Run: headless pygame with SDL's dummy video driver; simulated clock (each Clock.tick advances the game by its frame time, no real sleeping); random seed 0; keys injected as events and as key.get_pressed() state; no mouse input.
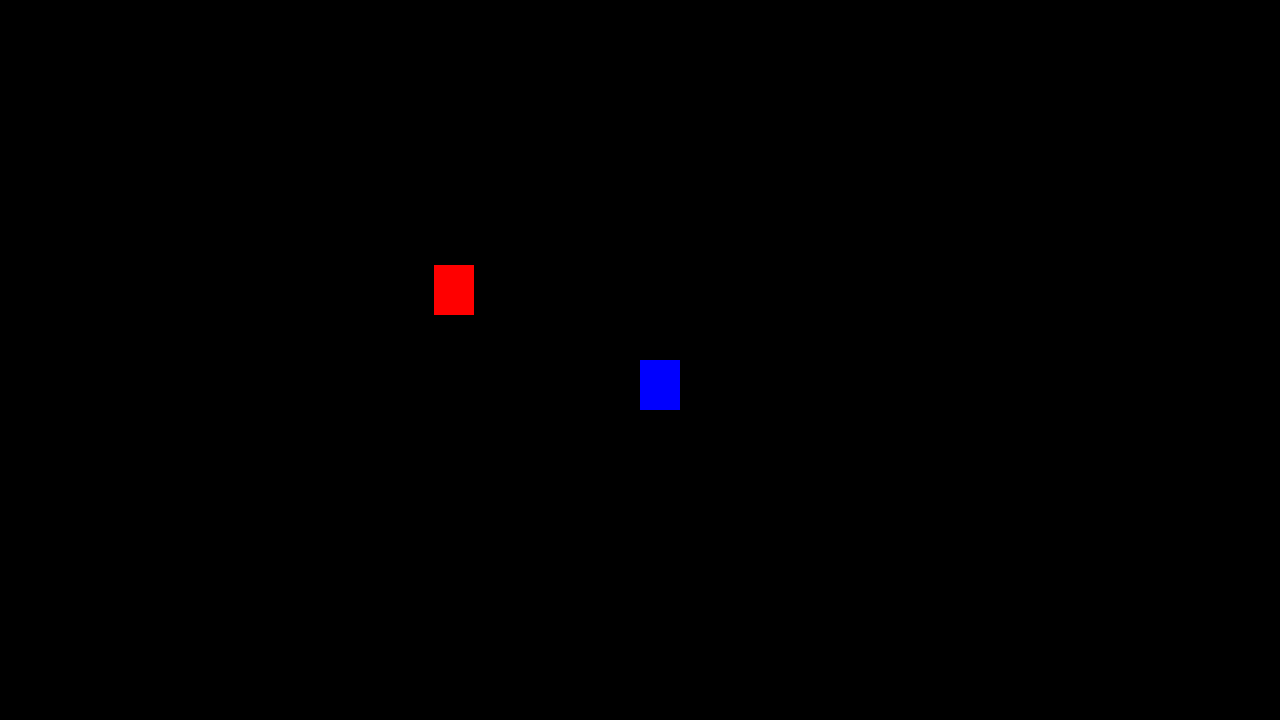
Frame 1 of 4 · flips 1–60 · no input
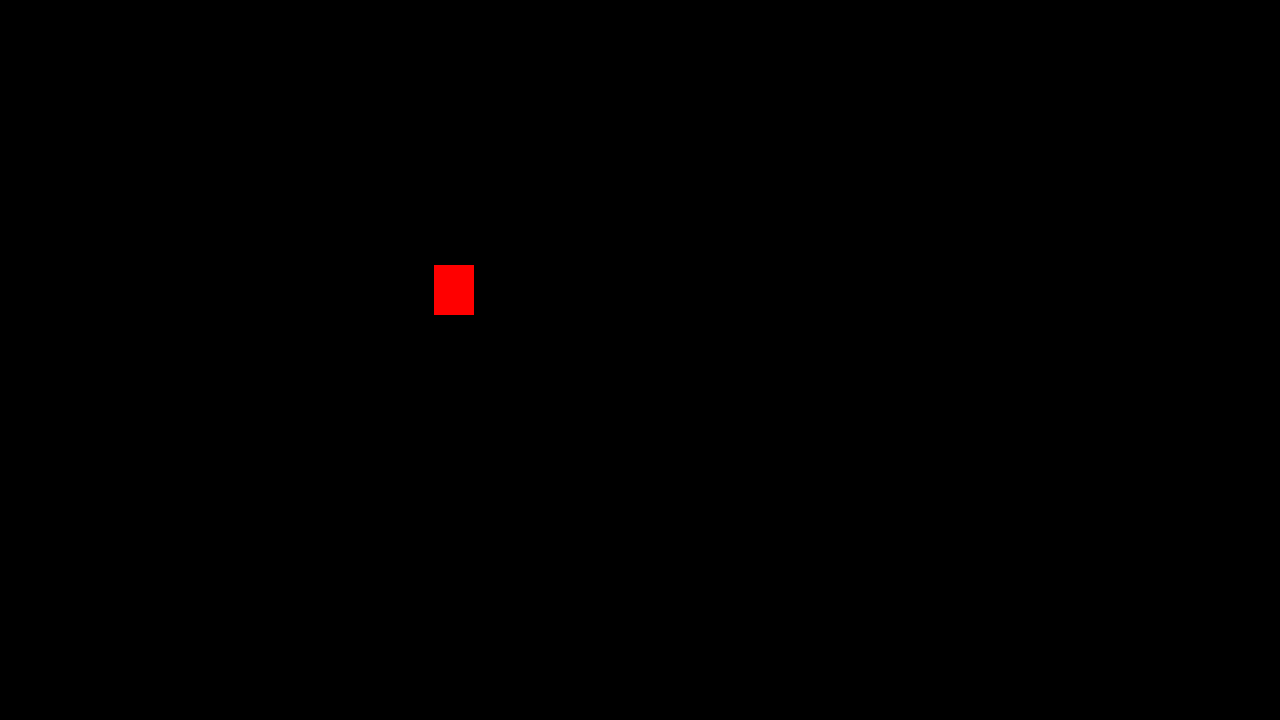
Frame 2 of 4 · flips 61–180 · tapped SPACE, RETURN · held RIGHT (→), D
Frame 3 of 4 · flips 181–300 · held DOWN (↓), S · screen unchanged from frame 2, image omitted
Frame 4 of 4 · flips 301–420 · held LEFT (←), A, UP (↑), W · screen unchanged from frame 3, image omitted

The pygame program that drew these frames:

import pygame
from pygame import K_a, K_s, K_d, K_w
from random import randint

pygame.init() # inicia todas as var e eventos do pygame

xInimigo = randint(40,600)
yInimigo = randint(50,430)

window = pygame.display.set_mode((1280,720)) #janela do pygame
pygame.display.set_caption('First Game') #nome para janela

x = 1280/2
y = 720/2

relogio = pygame.time.Clock()

while True: #loop da janela
    relogio.tick(30)
    window.fill((0,0,0))
    for event in pygame.event.get(): #loop dos comandos e eventos
        if event.type == pygame.QUIT:
            pygame.quit() # coondição para quando o player clicar no x da janela e fechar 100% o jogo
            exit()
            
    '''if event.type == pygame.KEYDOWN:
            if event.key == pygame.K_a:
                x -= 20 
            elif event.key == pygame.K_s:
                y += 20
            elif event.key == pygame.K_d:
                x += 20
            elif event.key == pygame.K_w:
                y -=20
            '''
            
    teclas = pygame.key.get_pressed()

    if teclas[pygame.K_a]:
        x -= 20
    elif teclas[pygame.K_s]:
        y += 20
    elif teclas[pygame.K_d]:
        x += 20
    elif teclas[pygame.K_w]:
        y -=20
        
        
    player = pygame.draw.rect(window, (0,0,255), (x, y, 40, 50))
    inimigo = pygame.draw.rect(window, (255, 0, 0), (xInimigo,yInimigo,40,50))
    
    if player.colliderect(inimigo):
        xInimigo = randint(40,600)
        yInimigo = randint(50,430)

    pygame.display.update() #a cada atualização do loop principal, ela atualiza a tela do jogo
